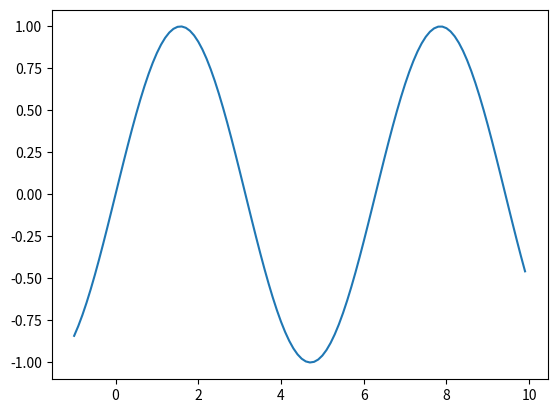

This figure's Python source:
import numpy as np
import matplotlib.pyplot as plt
import math
x=np.arange(-1,10,0.1)
y=2*np.sin(4*x)-x**2+10*x  #f(x)=2sin(4x)-x^2+10x
#y=2*math.sin(4*x)-x**2+10*x
#f(x)=2sin(4x)-x^2+10x
y=np.sin(x)
plt.plot(x,y)
plt.show()

print (y)
